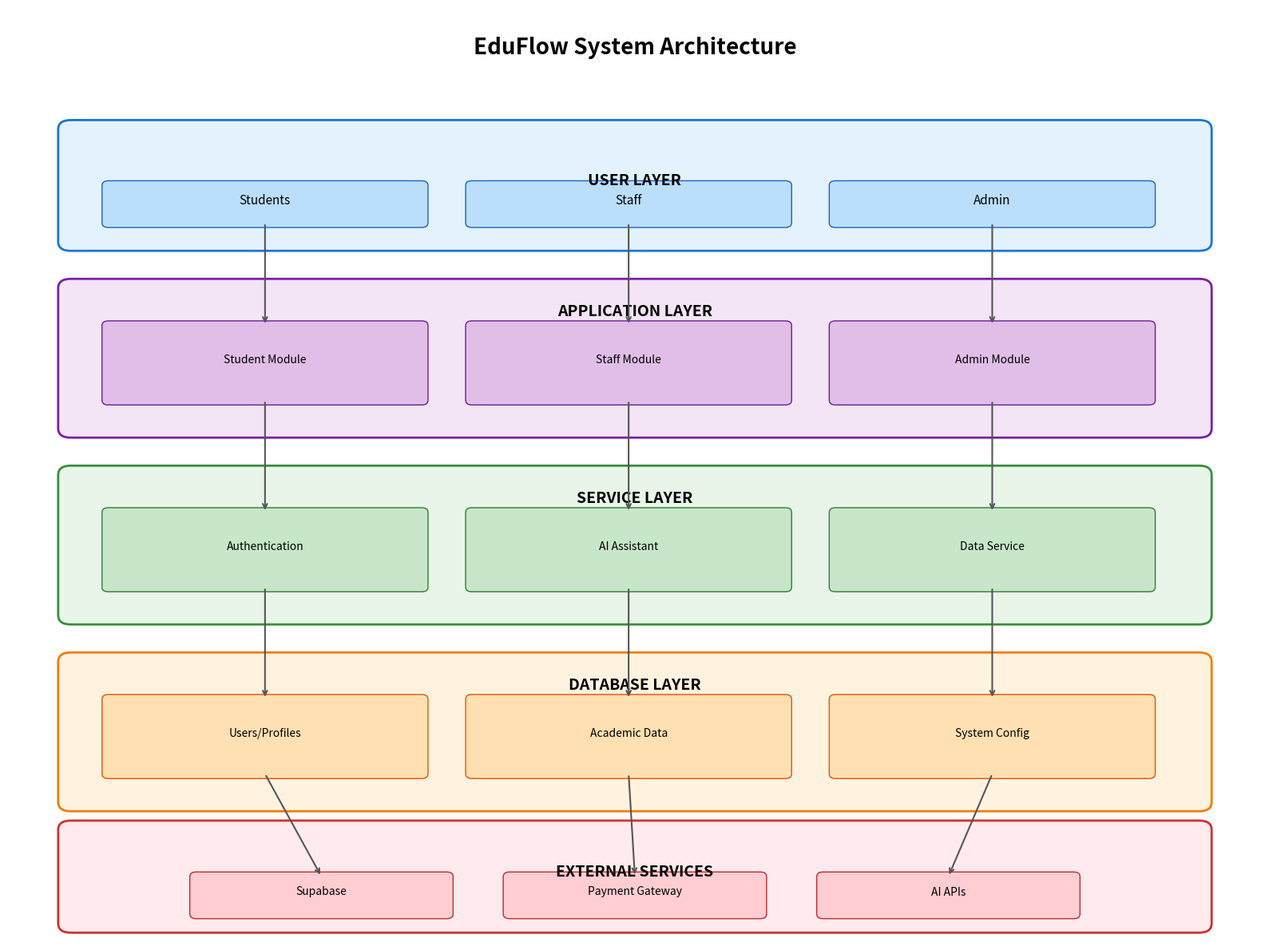

Recreate this plot in Python.
import matplotlib.pyplot as plt
import matplotlib.patches as patches
from matplotlib.patches import FancyBboxPatch, ConnectionPatch
import numpy as np

def create_system_architecture_flowchart():
    fig, ax = plt.subplots(1, 1, figsize=(16, 12))
    ax.set_xlim(0, 10)
    ax.set_ylim(0, 10)
    ax.axis('off')
    
    # Title
    ax.text(5, 9.5, 'EduFlow System Architecture', fontsize=20, fontweight='bold', ha='center')
    
    # User Layer
    user_box = FancyBboxPatch((0.5, 7.5), 9, 1.2, boxstyle="round,pad=0.1", 
                               facecolor='#E3F2FD', edgecolor='#1976D2', linewidth=2)
    ax.add_patch(user_box)
    ax.text(5, 8.1, 'USER LAYER', fontsize=14, fontweight='bold', ha='center')
    
    # User Types
    students = FancyBboxPatch((0.8, 7.7), 2.5, 0.4, boxstyle="round,pad=0.05", 
                              facecolor='#BBDEFB', edgecolor='#1565C0')
    staff = FancyBboxPatch((3.7, 7.7), 2.5, 0.4, boxstyle="round,pad=0.05", 
                           facecolor='#BBDEFB', edgecolor='#1565C0')
    admin = FancyBboxPatch((6.6, 7.7), 2.5, 0.4, boxstyle="round,pad=0.05", 
                           facecolor='#BBDEFB', edgecolor='#1565C0')
    
    ax.add_patch(students)
    ax.add_patch(staff)
    ax.add_patch(admin)
    
    ax.text(2.05, 7.9, 'Students', fontsize=11, ha='center')
    ax.text(4.95, 7.9, 'Staff', fontsize=11, ha='center')
    ax.text(7.85, 7.9, 'Admin', fontsize=11, ha='center')
    
    # Application Layer
    app_box = FancyBboxPatch((0.5, 5.5), 9, 1.5, boxstyle="round,pad=0.1", 
                             facecolor='#F3E5F5', edgecolor='#7B1FA2', linewidth=2)
    ax.add_patch(app_box)
    ax.text(5, 6.7, 'APPLICATION LAYER', fontsize=14, fontweight='bold', ha='center')
    
    # Modules
    student_mod = FancyBboxPatch((0.8, 5.8), 2.5, 0.8, boxstyle="round,pad=0.05", 
                                facecolor='#E1BEE7', edgecolor='#6A1B9A')
    staff_mod = FancyBboxPatch((3.7, 5.8), 2.5, 0.8, boxstyle="round,pad=0.05", 
                              facecolor='#E1BEE7', edgecolor='#6A1B9A')
    admin_mod = FancyBboxPatch((6.6, 5.8), 2.5, 0.8, boxstyle="round,pad=0.05", 
                               facecolor='#E1BEE7', edgecolor='#6A1B9A')
    
    ax.add_patch(student_mod)
    ax.add_patch(staff_mod)
    ax.add_patch(admin_mod)
    
    ax.text(2.05, 6.2, 'Student Module', fontsize=10, ha='center')
    ax.text(4.95, 6.2, 'Staff Module', fontsize=10, ha='center')
    ax.text(7.85, 6.2, 'Admin Module', fontsize=10, ha='center')
    
    # Service Layer
    service_box = FancyBboxPatch((0.5, 3.5), 9, 1.5, boxstyle="round,pad=0.1", 
                                 facecolor='#E8F5E8', edgecolor='#388E3C', linewidth=2)
    ax.add_patch(service_box)
    ax.text(5, 4.7, 'SERVICE LAYER', fontsize=14, fontweight='bold', ha='center')
    
    # Services
    auth_service = FancyBboxPatch((0.8, 3.8), 2.5, 0.8, boxstyle="round,pad=0.05", 
                                  facecolor='#C8E6C9', edgecolor='#2E7D32')
    ai_service = FancyBboxPatch((3.7, 3.8), 2.5, 0.8, boxstyle="round,pad=0.05", 
                               facecolor='#C8E6C9', edgecolor='#2E7D32')
    data_service = FancyBboxPatch((6.6, 3.8), 2.5, 0.8, boxstyle="round,pad=0.05", 
                                 facecolor='#C8E6C9', edgecolor='#2E7D32')
    
    ax.add_patch(auth_service)
    ax.add_patch(ai_service)
    ax.add_patch(data_service)
    
    ax.text(2.05, 4.2, 'Authentication', fontsize=10, ha='center')
    ax.text(4.95, 4.2, 'AI Assistant', fontsize=10, ha='center')
    ax.text(7.85, 4.2, 'Data Service', fontsize=10, ha='center')
    
    # Database Layer
    db_box = FancyBboxPatch((0.5, 1.5), 9, 1.5, boxstyle="round,pad=0.1", 
                            facecolor='#FFF3E0', edgecolor='#F57C00', linewidth=2)
    ax.add_patch(db_box)
    ax.text(5, 2.7, 'DATABASE LAYER', fontsize=14, fontweight='bold', ha='center')
    
    # Database Tables
    users_db = FancyBboxPatch((0.8, 1.8), 2.5, 0.8, boxstyle="round,pad=0.05", 
                              facecolor='#FFE0B2', edgecolor='#E65100')
    academic_db = FancyBboxPatch((3.7, 1.8), 2.5, 0.8, boxstyle="round,pad=0.05", 
                                facecolor='#FFE0B2', edgecolor='#E65100')
    system_db = FancyBboxPatch((6.6, 1.8), 2.5, 0.8, boxstyle="round,pad=0.05", 
                               facecolor='#FFE0B2', edgecolor='#E65100')
    
    ax.add_patch(users_db)
    ax.add_patch(academic_db)
    ax.add_patch(system_db)
    
    ax.text(2.05, 2.2, 'Users/Profiles', fontsize=10, ha='center')
    ax.text(4.95, 2.2, 'Academic Data', fontsize=10, ha='center')
    ax.text(7.85, 2.2, 'System Config', fontsize=10, ha='center')
    
    # External Services
    external_box = FancyBboxPatch((0.5, 0.2), 9, 1, boxstyle="round,pad=0.1", 
                                 facecolor='#FFEBEE', edgecolor='#D32F2F', linewidth=2)
    ax.add_patch(external_box)
    ax.text(5, 0.7, 'EXTERNAL SERVICES', fontsize=14, fontweight='bold', ha='center')
    
    # External Services
    supabase = FancyBboxPatch((1.5, 0.3), 2, 0.4, boxstyle="round,pad=0.05", 
                              facecolor='#FFCDD2', edgecolor='#C62828')
    payment = FancyBboxPatch((4, 0.3), 2, 0.4, boxstyle="round,pad=0.05", 
                             facecolor='#FFCDD2', edgecolor='#C62828')
    ai_api = FancyBboxPatch((6.5, 0.3), 2, 0.4, boxstyle="round,pad=0.05", 
                            facecolor='#FFCDD2', edgecolor='#C62828')
    
    ax.add_patch(supabase)
    ax.add_patch(payment)
    ax.add_patch(ai_api)
    
    ax.text(2.5, 0.5, 'Supabase', fontsize=10, ha='center')
    ax.text(5, 0.5, 'Payment Gateway', fontsize=10, ha='center')
    ax.text(7.5, 0.5, 'AI APIs', fontsize=10, ha='center')
    
    # Connections
    arrows = [
        ((2.05, 7.7), (2.05, 6.6)),  # Students to Student Module
        ((4.95, 7.7), (4.95, 6.6)),  # Staff to Staff Module
        ((7.85, 7.7), (7.85, 6.6)),  # Admin to Admin Module
        ((2.05, 5.8), (2.05, 4.6)),  # Student Module to Auth
        ((4.95, 5.8), (4.95, 4.6)),  # Staff Module to AI Service
        ((7.85, 5.8), (7.85, 4.6)),  # Admin Module to Data Service
        ((2.05, 3.8), (2.05, 2.6)),  # Auth to Users DB
        ((4.95, 3.8), (4.95, 2.6)),  # AI to Academic DB
        ((7.85, 3.8), (7.85, 2.6)),  # Data to System DB
        ((2.05, 1.8), (2.5, 0.7)),   # Users to Supabase
        ((4.95, 1.8), (5, 0.7)),     # Academic to Payment
        ((7.85, 1.8), (7.5, 0.7)),   # System to AI APIs
    ]
    
    for start, end in arrows:
        ax.annotate('', xy=end, xytext=start,
                   arrowprops=dict(arrowstyle='->', lw=1.5, color='#555'))
    
    plt.tight_layout()
    plt.savefig('c:\\Users\\aravi\\Downloads\\eduflow-ai-main\\eduflow-ai-main\\flowcharts\\system_architecture.png', 
                dpi=300, bbox_inches='tight')
    plt.close()

if __name__ == "__main__":
    create_system_architecture_flowchart()
